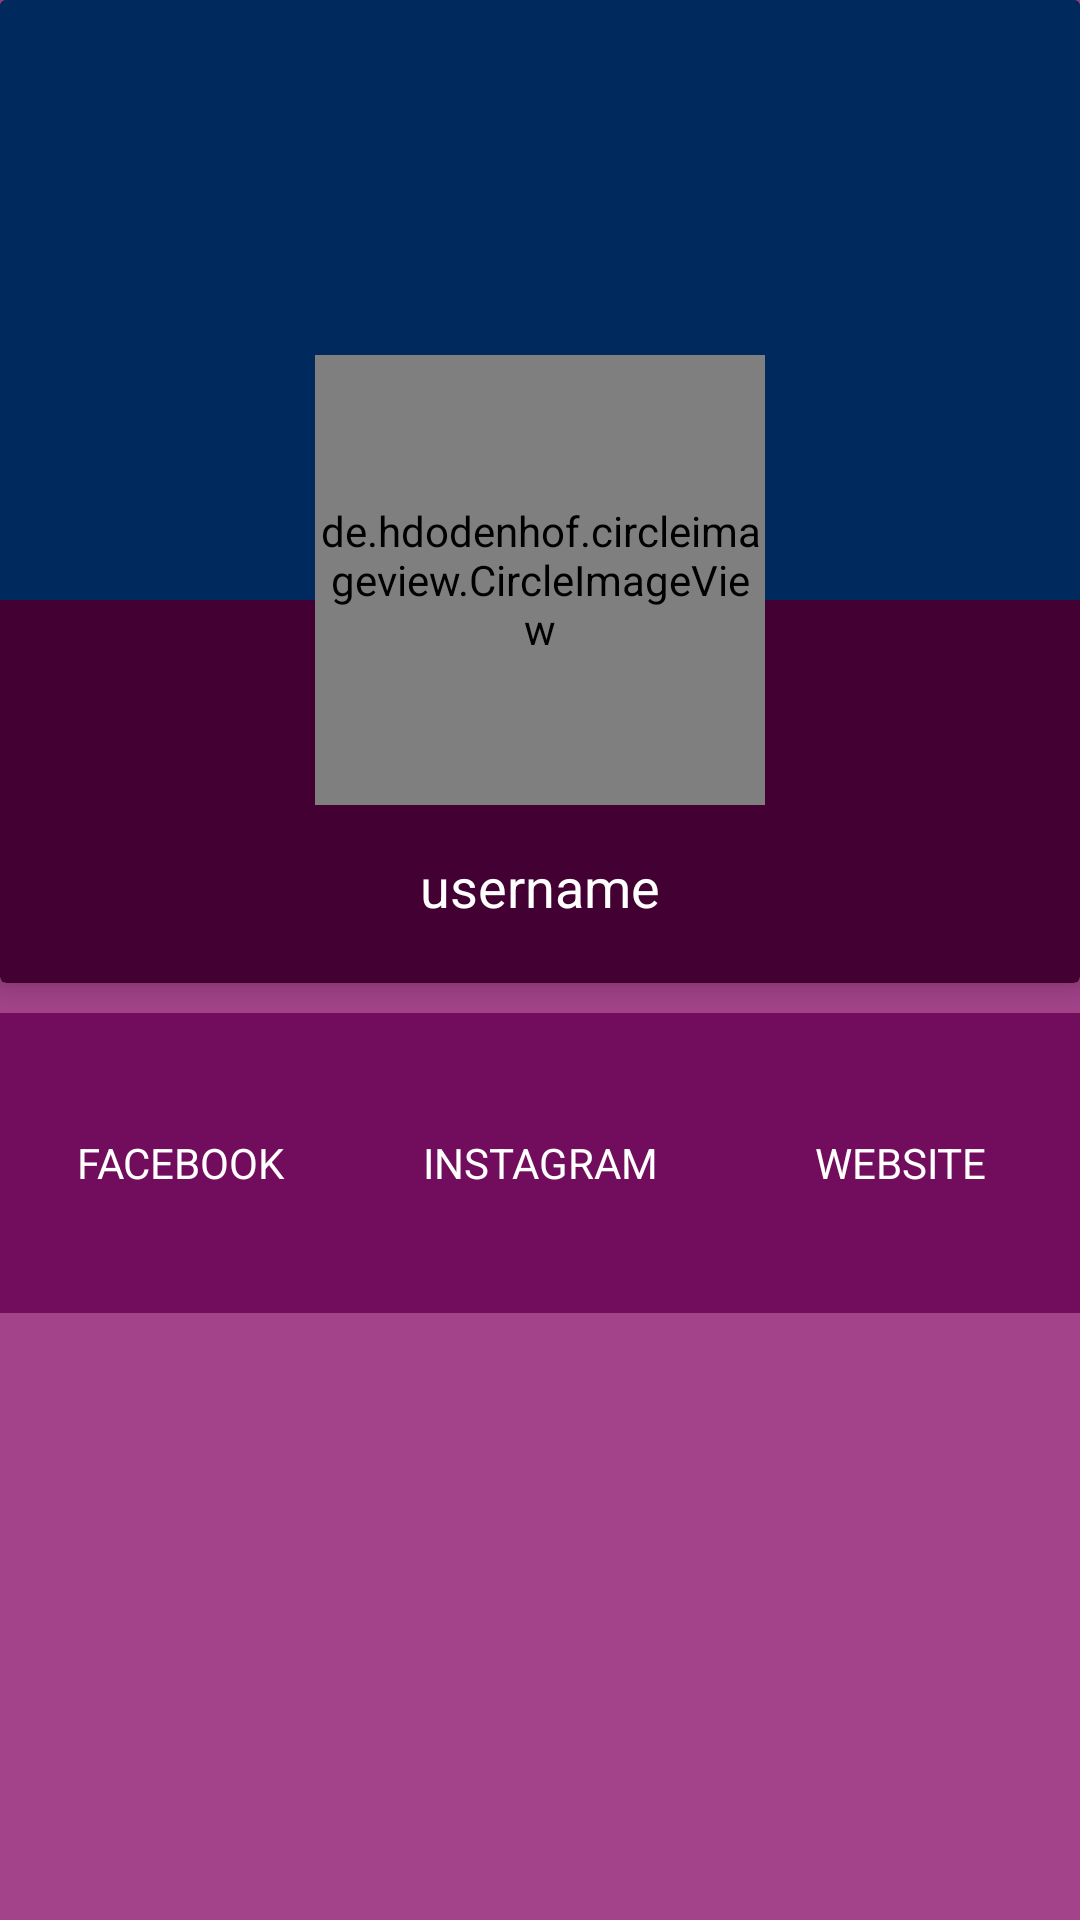

The Android layout XML behind this screen, and the referenced resources:
<!-- AndroidManifest.xml: application theme AppTheme -->
<!-- res/layout/fragment_chat_seatings.xml -->
<?xml version="1.0" encoding="utf-8"?>
<androidx.constraintlayout.widget.ConstraintLayout xmlns:android="http://schemas.android.com/apk/res/android"
    xmlns:app="http://schemas.android.com/apk/res-auto"
    xmlns:tools="http://schemas.android.com/tools"
    android:layout_width="match_parent"
    android:layout_height="match_parent"
    android:background="@color/colorAccent"
    tools:context=".fragments.ChatSettingsFragment">

    <ScrollView
        android:scrollbars="none"
        android:layout_width="match_parent"
        android:layout_height="match_parent">



        <androidx.constraintlayout.widget.ConstraintLayout
            android:layout_width="match_parent"
            android:layout_height="match_parent"
            app:layout_constraintBottom_toBottomOf="parent"
            app:layout_constraintEnd_toEndOf="parent"
            app:layout_constraintHorizontal_bias="0.5"
            app:layout_constraintStart_toStartOf="parent"
            app:layout_constraintTop_toTopOf="parent">


            <androidx.cardview.widget.CardView
                android:id="@+id/cardView"
                android:layout_width="match_parent"
                android:layout_height="wrap_content"
                android:elevation="5dp"
                app:cardElevation="5dp"
                app:layout_constraintEnd_toEndOf="parent"
                app:layout_constraintHorizontal_bias="0.5"
                app:layout_constraintStart_toStartOf="parent"
                app:layout_constraintTop_toTopOf="parent">

                <RelativeLayout
                    android:layout_width="match_parent"
                    android:layout_height="match_parent"
                    android:background="@color/colorPrimaryDark"
                    app:layout_constraintBottom_toBottomOf="parent">

                    <ImageView
                        android:id="@+id/chatSettingsCover_IV"
                        android:layout_width="match_parent"
                        android:layout_height="200dp"
                        android:layout_alignParentTop="true"
                        android:scaleType="centerCrop"
                        android:src="@drawable/ic_test_cover" />

                    <de.hdodenhof.circleimageview.CircleImageView
                        android:id="@+id/chatSettingsProfile_CIV"
                        android:layout_width="150dp"
                        android:layout_height="150dp"
                        android:layout_centerHorizontal="true"
                        android:layout_below="@+id/chatSettingsCover_IV"
                        android:layout_marginTop="-82dp" />

                    <TextView
                        android:id="@+id/chatSettingsUsername_TV"
                        android:layout_width="wrap_content"
                        android:layout_height="wrap_content"
                        android:layout_below="@id/chatSettingsProfile_CIV"
                        android:layout_centerHorizontal="true"
                        android:layout_marginTop="15dp"
                        android:layout_marginBottom="20dp"
                        android:text="username"
                        android:textSize="18sp" />

                </RelativeLayout>

            </androidx.cardview.widget.CardView>

            <LinearLayout
                android:id="@+id/linearLayout"
                android:layout_width="match_parent"
                android:layout_height="wrap_content"
                android:layout_marginTop="10dp"
                android:background="@color/colorPrimary"
                android:gravity="center"
                android:orientation="horizontal"
                app:layout_constraintTop_toBottomOf="@+id/cardView">

                <TextView
                    android:id="@+id/chatFacebookLink_tv"
                    android:layout_width="0dp"
                    android:layout_height="80dp"
                    android:layout_margin="10dp"
                    android:layout_weight="1"
                    android:gravity="center"
                    android:text="FACEBOOK" />

                <TextView
                    android:id="@+id/chatInstagramLink_tv"
                    android:layout_width="0dp"
                    android:layout_height="80dp"
                    android:layout_margin="10dp"
                    android:layout_weight="1"
                    android:gravity="center"
                    android:text="INSTAGRAM" />

                <TextView
                    android:id="@+id/chatWebsiteLink_tv"
                    android:layout_width="0dp"
                    android:layout_height="80dp"
                    android:layout_margin="10dp"
                    android:layout_weight="1"
                    android:gravity="center"
                    android:text="WEBSITE" />

            </LinearLayout>

            <androidx.recyclerview.widget.RecyclerView
                android:layout_width="match_parent"
                android:layout_height="wrap_content"
                app:layout_constraintTop_toBottomOf="@+id/linearLayout" />
        </androidx.constraintlayout.widget.ConstraintLayout>
    </ScrollView>


</androidx.constraintlayout.widget.ConstraintLayout>
<!-- resources referenced by this layout -->
<resources>
  <color name="colorAccent">#a3438a</color>
  <color name="colorPrimary">#720d5d</color>
  <color name="colorPrimaryDark">#430033</color>
  <!-- drawable ic_test_cover: png bitmap (drawable, 143 bytes) -->
  <style name="AppTheme" parent="Theme.AppCompat.Light.NoActionBar">
          
          <item name="colorPrimary">@color/colorPrimary</item>
          <item name="colorPrimaryDark">@color/colorPrimaryDark</item>
          <item name="colorAccent">@color/colorAccent</item>
          <item name="android:textColor">@android:color/white</item>
      </style>
</resources>
